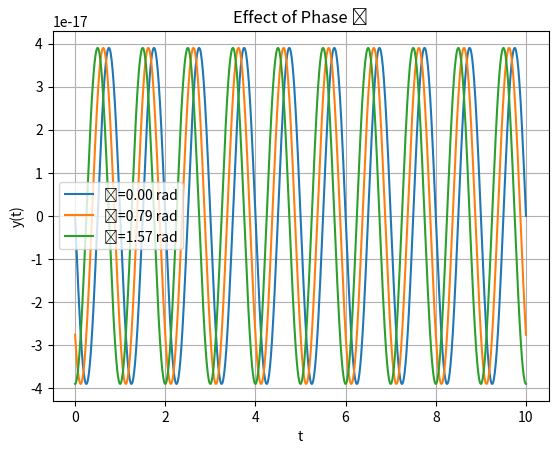

This figure's Python source:
import numpy as np
import matplotlib.pyplot as plt

A=1
t = np.linspace(0, 10, 1000)
T = 1
omega = 2 * np.pi

plt.figure()
for phi in [0, np.pi/4, np.pi/2]:
    y = (2 * A * np.sin(omega * T / 2) / omega) * np.sin(omega * (t - T/2) + phi)
    plt.plot(t, y, label=f"ϕ={phi:.2f} rad")

plt.title("Effect of Phase ϕ")
plt.xlabel("t")
plt.ylabel("y(t)")
plt.legend()
plt.grid(True)
plt.show()
